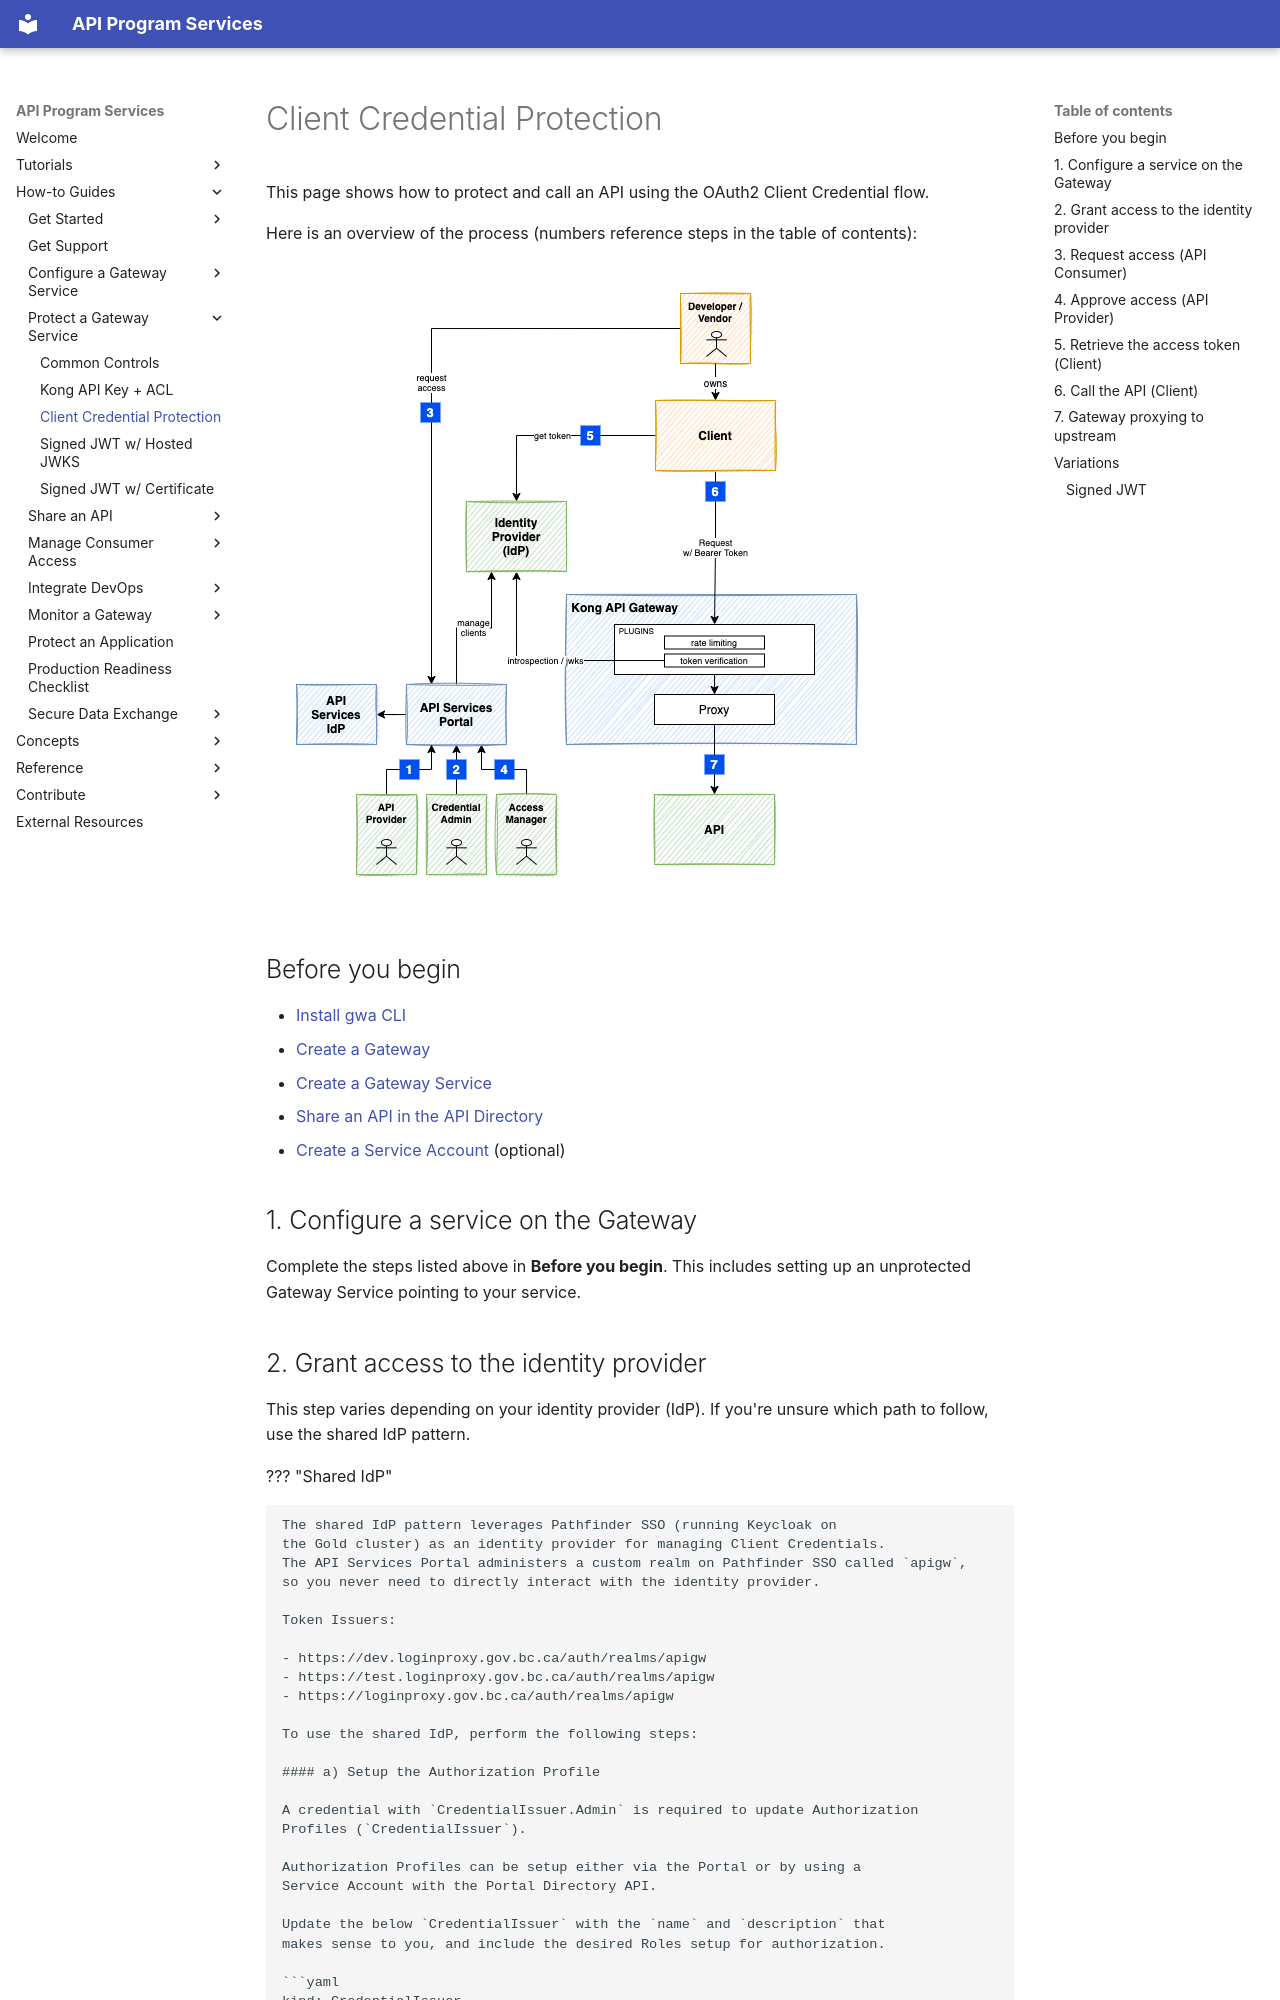

repository: bcgov/aps-infra-platform · page: how-to/client-cred-flow/index.html · generator: mkdocs

---
title: Client Credential Protection
---

This page shows how to protect and call an API using the OAuth2 Client
Credential flow.

Here is an overview of the process (numbers reference steps in the table of
contents):

![Client Credential flow](/artifacts/oauth2.png "Client Credential flow")

## Before you begin

- [Install gwa CLI](/how-to/gwa-install.md)
- [Create a Gateway](/how-to/create-gateway.md)
- [Create a Gateway Service](/how-to/create-gateway-service.md)
- [Share an API in the API Directory](/how-to/api-discovery.md)
- [Create a Service Account](/how-to/generate-service-account.md) (optional)

## 1. Configure a service on the Gateway

Complete the steps listed above in **Before you begin**. This includes
setting up an unprotected Gateway Service pointing to your service.
